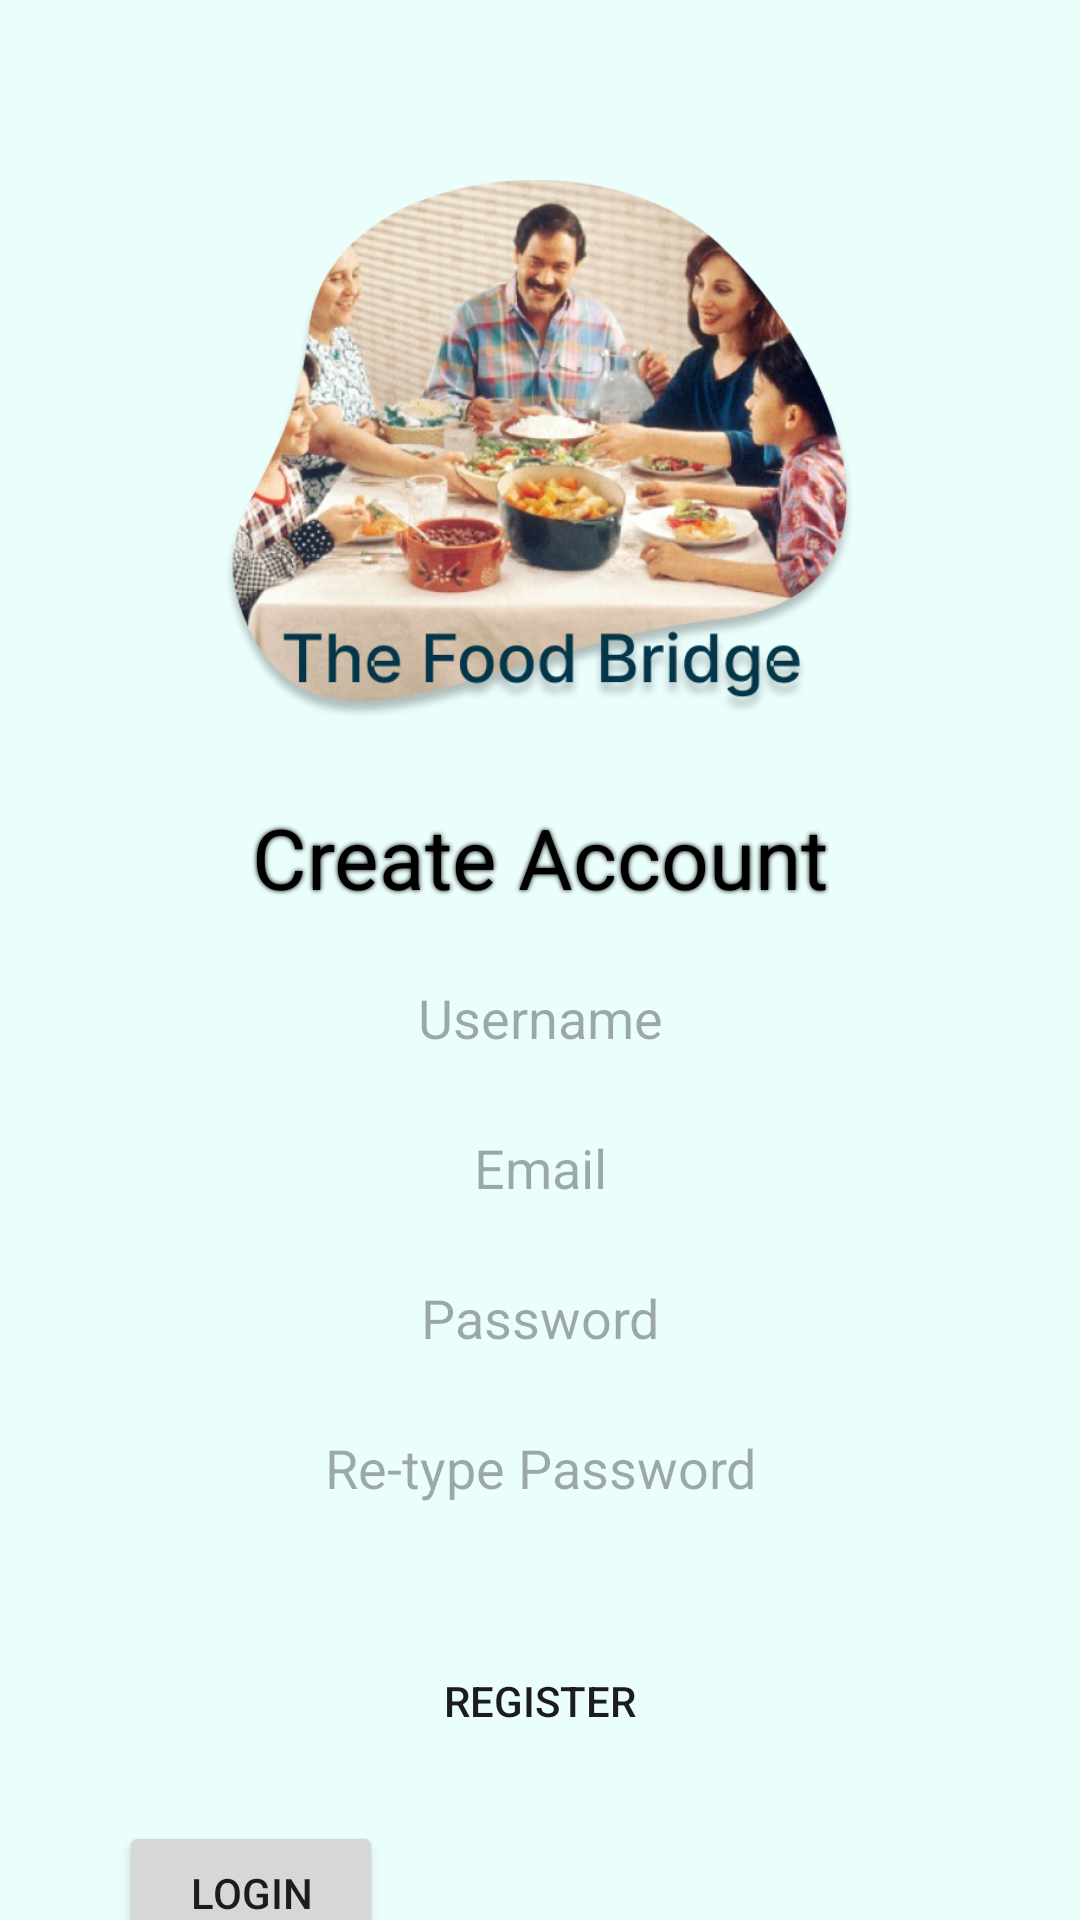

Write the Android layout XML for this screen, with the resource values it uses.
<!-- AndroidManifest.xml: application theme Theme.Reservation -->
<!-- res/layout/register.xml -->
<?xml version="1.0" encoding="utf-8"?>
<androidx.constraintlayout.widget.ConstraintLayout xmlns:android="http://schemas.android.com/apk/res/android"
    xmlns:app="http://schemas.android.com/apk/res-auto"
    xmlns:tools="http://schemas.android.com/tools"
    android:layout_width="match_parent"
    android:layout_height="match_parent"
    android:background="@color/light_green">

    <ImageView
        android:id="@+id/imageView"
        android:layout_width="260dp"
        android:layout_height="180dp"
        android:layout_marginTop="60dp"
        app:layout_constraintEnd_toEndOf="parent"
        app:layout_constraintStart_toStartOf="parent"
        app:layout_constraintTop_toTopOf="parent"
        app:srcCompat="@drawable/logo" />

    <androidx.constraintlayout.widget.ConstraintLayout
        android:id="@+id/constraintLayout"
        android:layout_width="281dp"
        android:layout_height="350dp"
        android:background="@drawable/green_background"
        app:layout_constraintBottom_toBottomOf="parent"
        app:layout_constraintEnd_toEndOf="parent"
        app:layout_constraintStart_toStartOf="parent"
        app:layout_constraintTop_toBottomOf="@+id/imageView"
        app:layout_constraintVertical_bias="0.34">

        <LinearLayout
            android:layout_width="match_parent"
            android:layout_height="match_parent"
            android:orientation="vertical"
            android:padding="10dp"
            app:layout_constraintBottom_toBottomOf="parent"
            app:layout_constraintEnd_toEndOf="parent"
            app:layout_constraintStart_toStartOf="parent"
            app:layout_constraintTop_toTopOf="parent">

            <androidx.constraintlayout.widget.ConstraintLayout
                android:layout_width="match_parent"
                android:layout_height="wrap_content">

                <TextView
                    android:id="@+id/textView"
                    android:layout_width="wrap_content"
                    android:layout_height="wrap_content"
                    android:text="Create Account"
                    android:textSize="28dp"
                    android:textColor="@color/black"
                    android:shadowRadius="4"
                    android:shadowColor="@color/black"
                    app:layout_constraintBottom_toBottomOf="parent"
                    app:layout_constraintEnd_toEndOf="parent"
                    app:layout_constraintStart_toStartOf="parent"
                    app:layout_constraintTop_toTopOf="parent" />
            </androidx.constraintlayout.widget.ConstraintLayout>

            <androidx.constraintlayout.widget.ConstraintLayout
                android:layout_width="match_parent"
                android:layout_height="match_parent">

                <LinearLayout
                    android:id="@+id/linearLayout2"
                    android:layout_width="match_parent"
                    android:layout_height="wrap_content"
                    android:orientation="vertical"
                    android:padding="10dp"
                    app:layout_constraintEnd_toEndOf="parent"
                    app:layout_constraintStart_toStartOf="parent"
                    app:layout_constraintTop_toTopOf="parent">

                    <EditText
                        android:id="@+id/editTextText2"
                        android:layout_width="match_parent"
                        android:layout_height="30dp"
                        android:layout_marginVertical="10dp"
                        android:background="@drawable/white_background"
                        android:ems="10"
                        android:hint="Username"
                        android:inputType="text"
                        android:textAlignment="center" />

                    <EditText
                        android:id="@+id/editTextText3"
                        android:layout_width="match_parent"
                        android:layout_height="30dp"
                        android:layout_marginVertical="10dp"
                        android:background="@drawable/white_background"
                        android:ems="10"
                        android:hint="Email"
                        android:inputType="text"
                        android:textAlignment="center" />

                    <EditText
                        android:id="@+id/editTextTextPassword"
                        android:layout_width="match_parent"
                        android:layout_height="30dp"
                        android:layout_marginVertical="10dp"
                        android:background="@drawable/white_background"
                        android:ems="10"
                        android:hint="Password"
                        android:inputType="text"
                        android:textAlignment="center" />

                    <EditText
                        android:id="@+id/editTextTextPassword1"
                        android:layout_width="match_parent"
                        android:layout_height="30dp"
                        android:layout_marginVertical="10dp"
                        android:background="@drawable/white_background"
                        android:ems="10"
                        android:hint="Re-type Password"
                        android:inputType="text"
                        android:textAlignment="center" />

                </LinearLayout>

                <Button
                    android:id="@+id/button5"
                    android:layout_width="match_parent"
                    android:layout_height="40dp"
                    android:layout_margin="10dp"
                    android:background="@drawable/green_background"
                    android:text="Register"
                    app:layout_constraintBottom_toBottomOf="parent"
                    app:layout_constraintEnd_toEndOf="parent"
                    app:layout_constraintStart_toStartOf="parent" />

            </androidx.constraintlayout.widget.ConstraintLayout>
        </LinearLayout>
    </androidx.constraintlayout.widget.ConstraintLayout>

    <Button
        android:id="@+id/button"
        android:layout_width="wrap_content"
        android:layout_height="wrap_content"
        android:text="Login"
        app:layout_constraintStart_toStartOf="@+id/constraintLayout"
        app:layout_constraintTop_toBottomOf="@+id/constraintLayout" />
</androidx.constraintlayout.widget.ConstraintLayout>
<!-- resources referenced by this layout -->
<resources>
  <color name="black">#FF000000</color>
  <color name="light_green">#EAFEFC</color>
  <!-- drawable logo: png bitmap (drawable, 496387 bytes) -->
  <style name="Theme.Reservation" parent="Base.Theme.Reservation" />
  <style name="Base.Theme.Reservation" parent="Theme.Material3.DayNight.NoActionBar">
          
          
      </style>
</resources>
